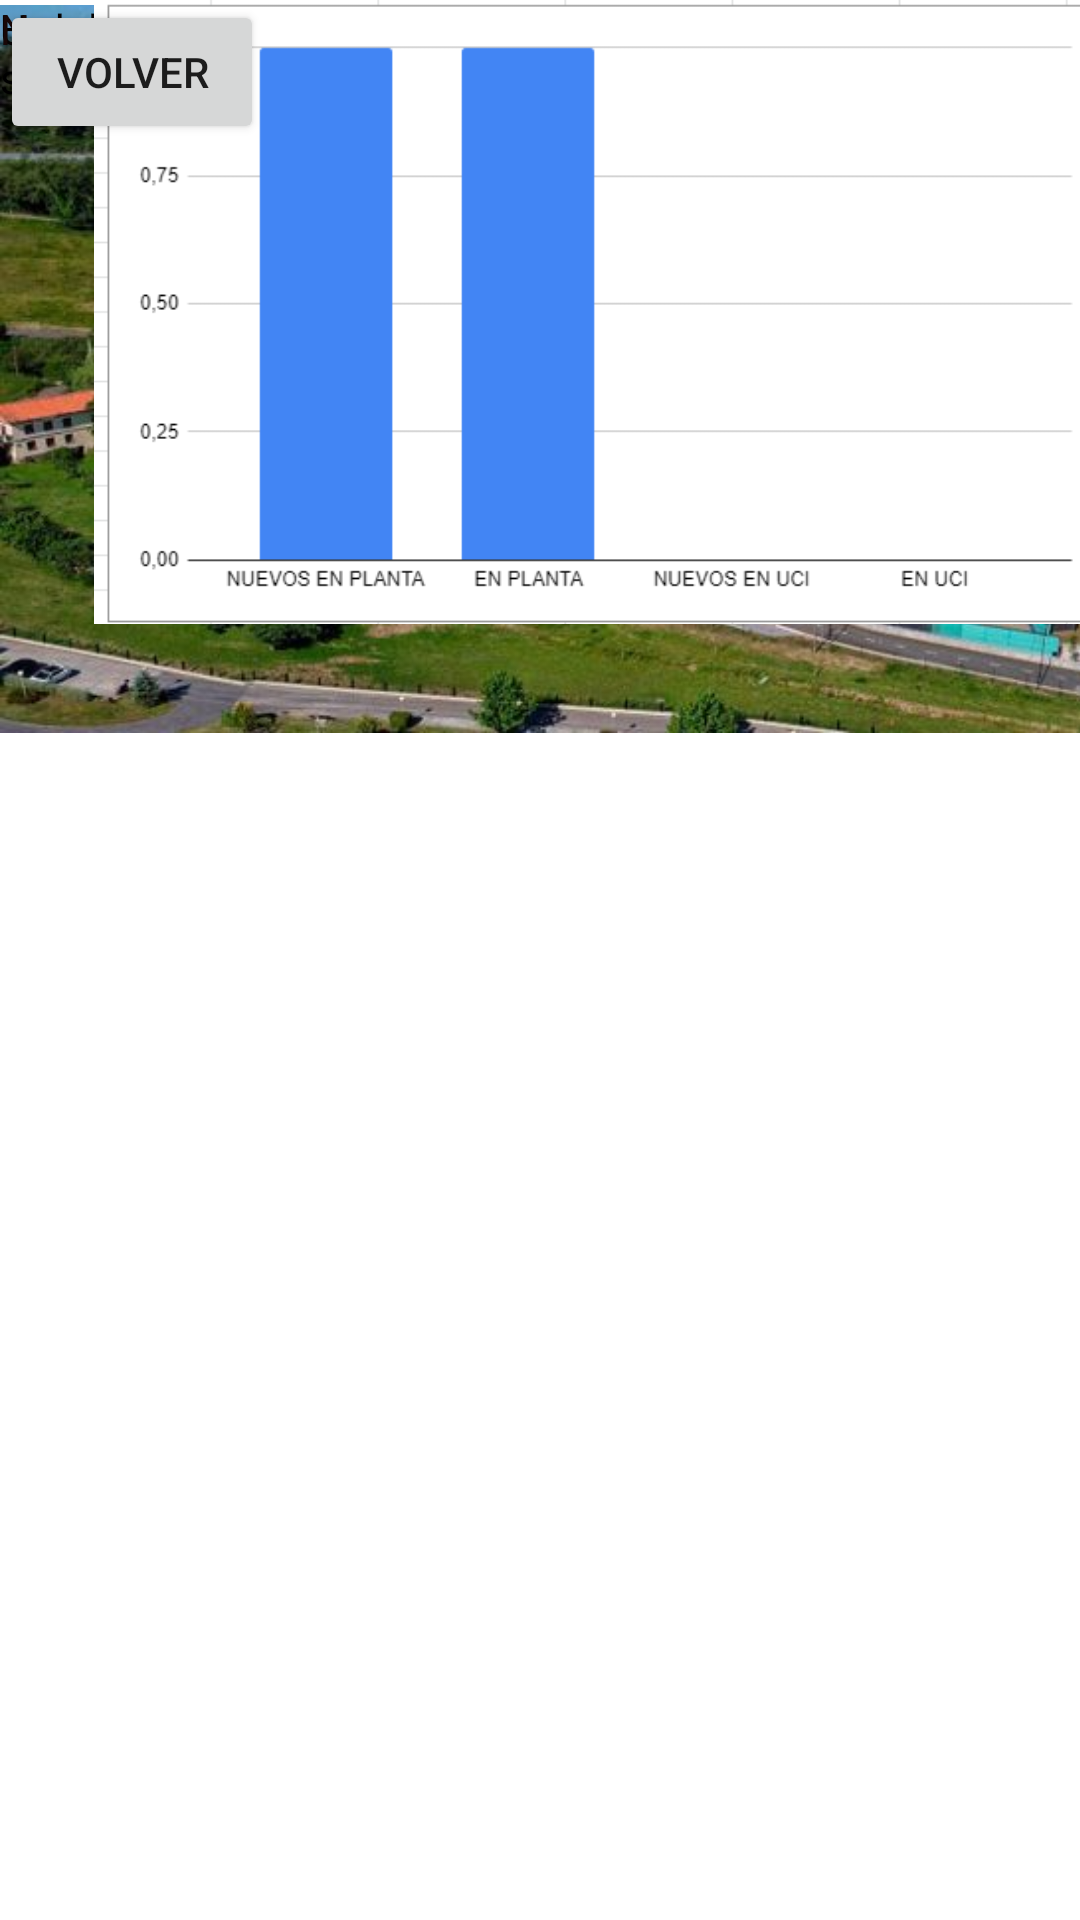

Here is an Android app screen rendered from its layout file. Give the layout XML and the strings, colors and styles it references.
<!-- AndroidManifest.xml: application theme Theme.FinGrado -->
<!-- res/layout/activity_hospitales.xml -->
<?xml version="1.0" encoding="utf-8"?>
<androidx.constraintlayout.widget.ConstraintLayout xmlns:android="http://schemas.android.com/apk/res/android"
    xmlns:app="http://schemas.android.com/apk/res-auto"
    xmlns:tools="http://schemas.android.com/tools"
    android:layout_width="match_parent"
    android:layout_height="match_parent"
    tools:context=".hospitales">

    <TextView
        android:id="@+id/textView12"
        android:layout_width="355dp"
        android:layout_height="31dp"
        android:text="Nueva gente en planta: 1"
        android:textColor="#000000"
        tools:layout_editor_absoluteX="209dp"
        tools:layout_editor_absoluteY="350dp" />

    <TextView
        android:id="@+id/textView13"
        android:layout_width="355dp"
        android:layout_height="31dp"
        android:text="gente en uci: 0"
        android:textColor="#000000"
        tools:layout_editor_absoluteX="16dp"
        tools:layout_editor_absoluteY="395dp" />

    <TextView
        android:id="@+id/textView14"
        android:layout_width="355dp"
        android:layout_height="31dp"
        android:text="Gente en planta: 1"
        android:textColor="#090404"
        tools:layout_editor_absoluteX="16dp"
        tools:layout_editor_absoluteY="351dp" />

    <ImageView
        android:id="@+id/imageView"
        android:layout_width="409dp"
        android:layout_height="246dp"
        app:srcCompat="@drawable/urduliz"
        tools:layout_editor_absoluteX="0dp"
        tools:layout_editor_absoluteY="77dp" />

    <TextView
        android:id="@+id/textView4"
        android:layout_width="105dp"
        android:layout_height="35dp"
        android:text="Hospitales del sitio"
        android:textColor="#000000"
        tools:layout_editor_absoluteX="16dp"
        tools:layout_editor_absoluteY="27dp" />

    <Button
        android:id="@+id/button6"
        android:layout_width="wrap_content"
        android:layout_height="wrap_content"
        android:text="Volver"
        app:icon="@android:drawable/ic_menu_revert"
        tools:layout_editor_absoluteX="256dp"
        tools:layout_editor_absoluteY="663dp" />

    <TextView
        android:id="@+id/textView9"
        android:layout_width="235dp"
        android:layout_height="32dp"
        android:text="Urduliz"
        android:textColor="#050303"
        tools:layout_editor_absoluteX="151dp"
        tools:layout_editor_absoluteY="27dp" />

    <TextView
        android:id="@+id/textView7"
        android:layout_width="355dp"
        android:layout_height="31dp"
        android:text="Nueva gente en uci: 1"
        android:textColor="#190707"
        tools:layout_editor_absoluteX="209dp"
        tools:layout_editor_absoluteY="395dp" />

    <ImageView
        android:id="@+id/imageView2"
        android:layout_width="400dp"
        android:layout_height="208dp"
        app:srcCompat="@drawable/hospital"
        tools:layout_editor_absoluteX="4dp"
        tools:layout_editor_absoluteY="438dp" />
</androidx.constraintlayout.widget.ConstraintLayout>
<!-- resources referenced by this layout -->
<resources>
  <!-- drawable hospital: png bitmap (drawable, 8637 bytes) -->
  <!-- drawable urduliz: jpg bitmap (drawable, 63498 bytes) -->
  <style name="Theme.FinGrado" parent="Theme.MaterialComponents.DayNight.DarkActionBar">
          
          <item name="colorPrimary">@color/purple_500</item>
          <item name="colorPrimaryVariant">@color/purple_700</item>
          <item name="colorOnPrimary">@color/white</item>
          
          <item name="colorSecondary">@color/teal_200</item>
          <item name="colorSecondaryVariant">@color/teal_700</item>
          <item name="colorOnSecondary">@color/black</item>
          
          <item name="android:statusBarColor" tools:targetApi="l">?attr/colorPrimaryVariant</item>
          
      </style>
  <!-- not gathered from this repository: default colours our renderer supplied (Android Studio template values) -->
  <color name="purple_500">#FF6200EE</color>
  <color name="purple_700">#FF3700B3</color>
  <color name="teal_200">#FF03DAC5</color>
  <color name="teal_700">#FF018786</color>
  <color name="black">#FF000000</color>
  <color name="white">#FFFFFFFF</color>
</resources>
